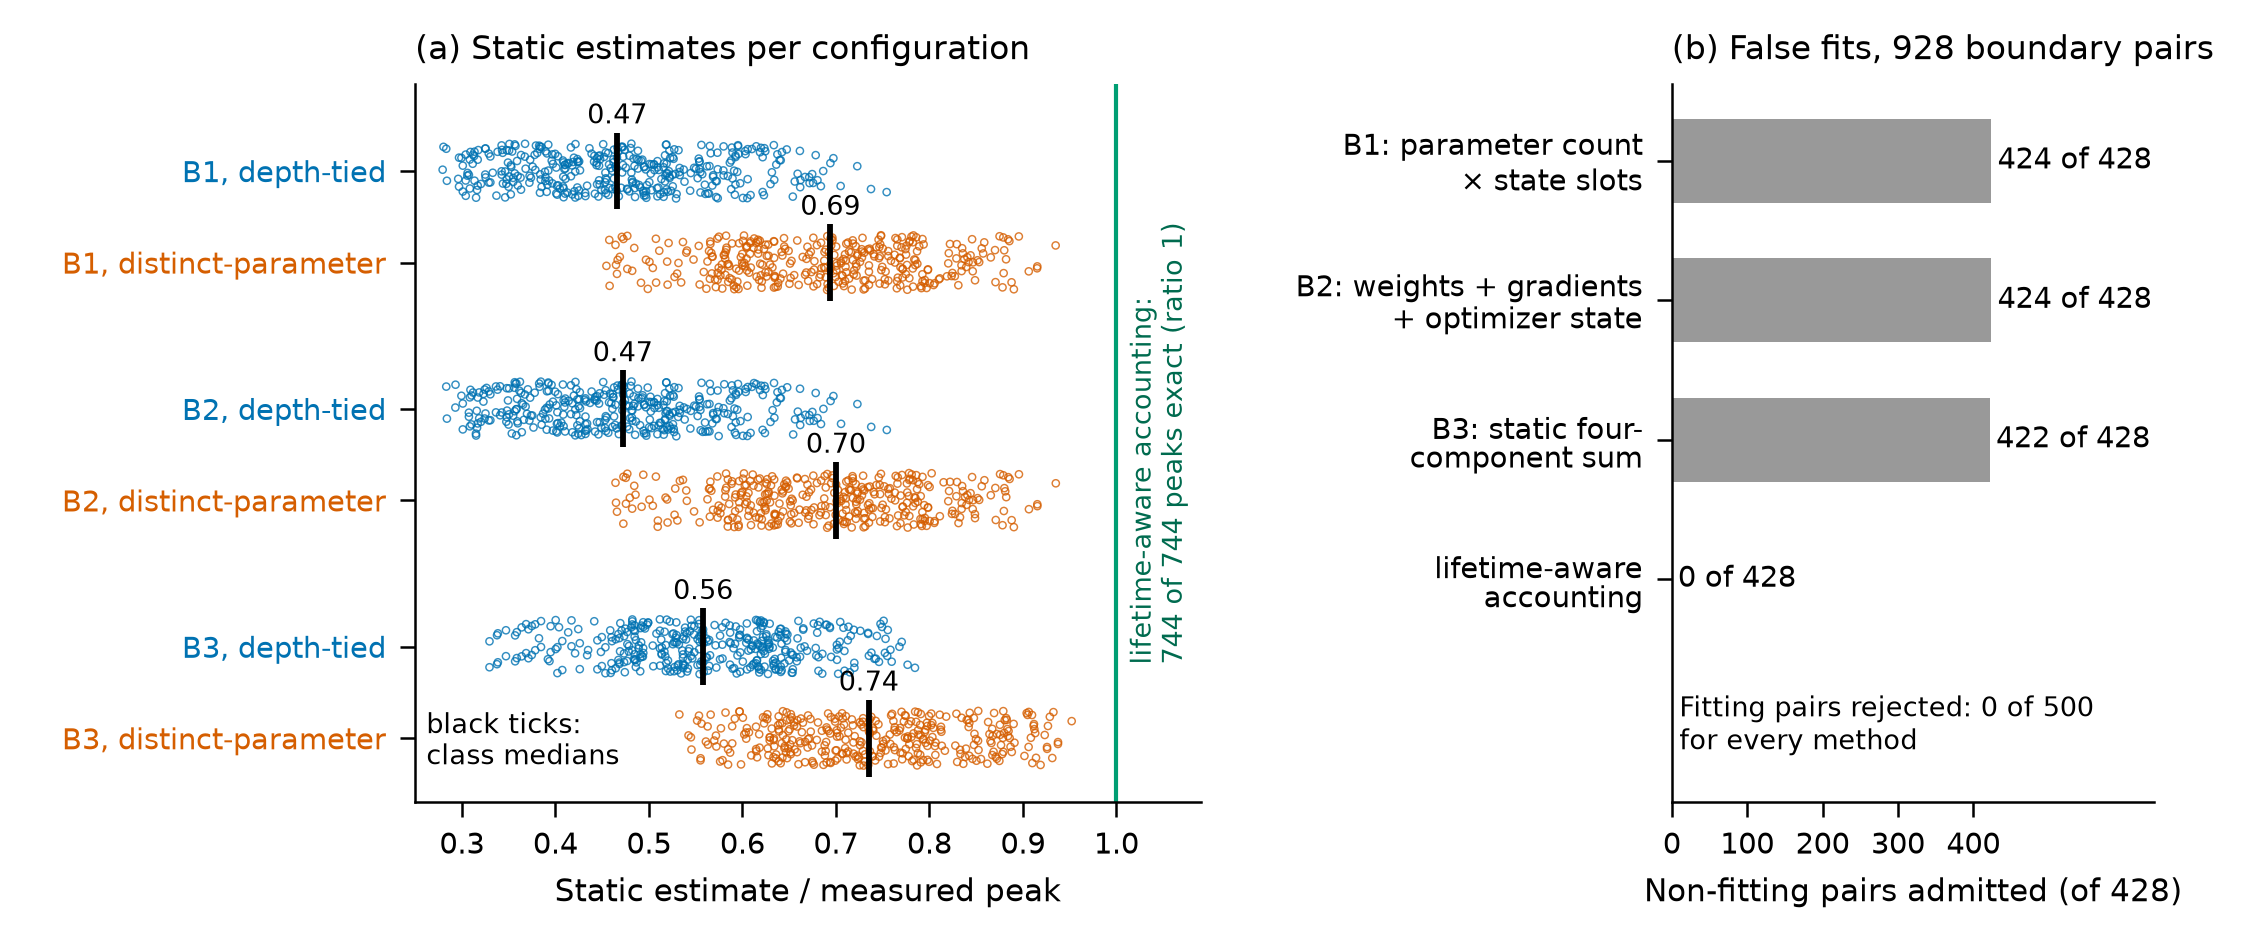

The table this chart was drawn from, first rows:
# Figure 4. (a) Ratio of each static est…, for all 744 registry configurations by c…, whose prediction equalled the measured p…, 428 do not). Bars: the number of the 428…
# panel a point rows: method, class, config_id, estimate and measured bytes, ratio (value), jittered y; median/min/max rows: ratio (…, n = configurations; accounting_exact: co…
# source: research/s4/n2_input.json sha2…
# source: research/s4/judge_final_202610…
panel, row, method, class, config_id, estimate_bytes, measured_min_peak_bytes, value, y_position, count, n
a, point, param_count_with_state_multiplier, tied, HAR|shared|d24|T2|adam, 79456, 124888, 0.6362, 0.07082, , 
a, point, param_count_with_state_multiplier, tied, HAR|shared|d24|T2|sgd_momentum, 59592, 104952, 0.5678, -0.1584, , 
a, point, param_count_with_state_multiplier, tied, HAR|shared|d24|T2|sgd, 39728, 85088, 0.4669, 0.2125, , 
a, point, param_count_with_state_multiplier, tied, HAR|shared|d24|T2|adafactor, 39728, 87608, 0.4535, -0.01672, , 
a, point, param_count_with_state_multiplier, tied, HAR|shared|d24|T4|adam, 79456, 140824, 0.5642, -0.2459, , 
a, point, param_count_with_state_multiplier, tied, HAR|shared|d24|T4|sgd_momentum, 59592, 120888, 0.493, 0.1249, , 
a, point, param_count_with_state_multiplier, tied, HAR|shared|d24|T4|sgd, 39728, 101024, 0.3933, -0.1043, , 
a, point, param_count_with_state_multiplier, tied, HAR|shared|d24|T4|adafactor, 39728, 103544, 0.3837, 0.2666, , 
a, point, param_count_with_state_multiplier, tied, HAR|shared|d24|T8|adam, 79456, 167192, 0.4752, 0.03738, , 
a, point, param_count_with_state_multiplier, tied, HAR|shared|d24|T8|sgd_momentum, 59592, 147256, 0.4047, -0.1918, , 
a, point, param_count_with_state_multiplier, tied, HAR|shared|d24|T8|sgd, 39728, 127392, 0.3119, 0.179, , 
a, point, param_count_with_state_multiplier, tied, HAR|shared|d24|T8|adafactor, 39728, 129912, 0.3058, -0.05016, , 
a, point, param_count_with_state_multiplier, tied, HAR|shared|d32|T2|adam, 119392, 182584, 0.6539, -0.2793, , 
a, point, param_count_with_state_multiplier, tied, HAR|shared|d32|T2|sgd_momentum, 89544, 152664, 0.5865, 0.09149, , 
a, point, param_count_with_state_multiplier, tied, HAR|shared|d32|T2|sgd, 59696, 122816, 0.4861, -0.1377, , 
a, point, param_count_with_state_multiplier, tied, HAR|shared|d32|T2|adafactor, 59696, 125912, 0.4741, 0.2331, , 
a, point, param_count_with_state_multiplier, tied, HAR|shared|d32|T4|adam, 119392, 201976, 0.5911, 0.003947, , 
a, point, param_count_with_state_multiplier, tied, HAR|shared|d32|T4|sgd_momentum, 89544, 172056, 0.5204, -0.2252, , 
a, point, param_count_with_state_multiplier, tied, HAR|shared|d32|T4|sgd, 59696, 142208, 0.4198, 0.1456, , 
a, point, param_count_with_state_multiplier, tied, HAR|shared|d32|T4|adafactor, 59696, 145304, 0.4108, -0.08359, , 
a, point, param_count_with_state_multiplier, tied, HAR|shared|d32|T8|adam, 119392, 230392, 0.5182, 0.2872, , 
a, point, param_count_with_state_multiplier, tied, HAR|shared|d32|T8|sgd_momentum, 89544, 200472, 0.4467, 0.05805, , 
a, point, param_count_with_state_multiplier, tied, HAR|shared|d32|T8|sgd, 59696, 170624, 0.3499, -0.1711, , 
a, point, param_count_with_state_multiplier, tied, HAR|shared|d32|T8|adafactor, 59696, 173720, 0.3436, 0.1997, , 
a, point, param_count_with_state_multiplier, tied, HAR|shared|d48|T2|adam, 223840, 339640, 0.6591, -0.02949, , 
a, point, param_count_with_state_multiplier, tied, HAR|shared|d48|T2|sgd_momentum, 167880, 283608, 0.5919, -0.2587, , 
a, point, param_count_with_state_multiplier, tied, HAR|shared|d48|T2|sgd, 111920, 227648, 0.4916, 0.1122, , 
a, point, param_count_with_state_multiplier, tied, HAR|shared|d48|T2|adafactor, 111920, 231896, 0.4826, -0.117, , 
a, point, param_count_with_state_multiplier, tied, HAR|shared|d48|T4|adam, 223840, 361144, 0.6198, 0.2538, , 
a, point, param_count_with_state_multiplier, tied, HAR|shared|d48|T4|sgd_momentum, 167880, 305112, 0.5502, 0.02461, , 
a, point, param_count_with_state_multiplier, tied, HAR|shared|d48|T4|sgd, 111920, 249152, 0.4492, -0.2046, , 
a, point, param_count_with_state_multiplier, tied, HAR|shared|d48|T4|adafactor, 111920, 253400, 0.4417, 0.1663, , 
a, point, param_count_with_state_multiplier, tied, HAR|shared|d48|T8|adam, 223840, 393656, 0.5686, -0.06293, , 
a, point, param_count_with_state_multiplier, tied, HAR|shared|d48|T8|sgd_momentum, 167880, 337624, 0.4972, -0.2921, , 
a, point, param_count_with_state_multiplier, tied, HAR|shared|d48|T8|sgd, 111920, 281664, 0.3974, 0.07871, , 
a, point, param_count_with_state_multiplier, tied, HAR|shared|d48|T8|adafactor, 111920, 285912, 0.3914, -0.1505, , 
a, point, param_count_with_state_multiplier, tied, HAR|shared|d64|T2|adam, 361056, 545848, 0.6615, 0.2204, , 
a, point, param_count_with_state_multiplier, tied, HAR|shared|d64|T2|sgd_momentum, 270792, 455512, 0.5945, -0.008825, , 
a, point, param_count_with_state_multiplier, tied, HAR|shared|d64|T2|sgd, 180528, 365248, 0.4943, -0.238, , 
a, point, param_count_with_state_multiplier, tied, HAR|shared|d64|T2|adafactor, 180528, 370648, 0.4871, 0.1328, , 
a, point, param_count_with_state_multiplier, tied, HAR|shared|d64|T4|adam, 361056, 569464, 0.634, -0.09636, , 
a, point, param_count_with_state_multiplier, tied, HAR|shared|d64|T4|sgd_momentum, 270792, 479128, 0.5652, 0.2745, , 
a, point, param_count_with_state_multiplier, tied, HAR|shared|d64|T4|sgd, 180528, 388864, 0.4642, 0.04528, , 
a, point, param_count_with_state_multiplier, tied, HAR|shared|d64|T4|adafactor, 180528, 394264, 0.4579, -0.1839, , 
a, point, param_count_with_state_multiplier, tied, HAR|shared|d64|T8|adam, 361056, 606072, 0.5957, 0.1869, , 
a, point, param_count_with_state_multiplier, tied, HAR|shared|d64|T8|sgd_momentum, 270792, 515736, 0.5251, -0.04226, , 
a, point, param_count_with_state_multiplier, tied, HAR|shared|d64|T8|sgd, 180528, 425472, 0.4243, -0.2714, , 
a, point, param_count_with_state_multiplier, tied, HAR|shared|d64|T8|adafactor, 180528, 430872, 0.419, 0.09938, , 
a, point, param_count_with_state_multiplier, tied, HAR|two_groups|d24|T4|adam, 127712, 189032, 0.6756, -0.1298, , 
a, point, param_count_with_state_multiplier, tied, HAR|two_groups|d24|T4|sgd_momentum, 95784, 156984, 0.6102, 0.241, , 
a, point, param_count_with_state_multiplier, tied, HAR|two_groups|d24|T4|sgd, 63856, 125056, 0.5106, 0.01184, , 
a, point, param_count_with_state_multiplier, tied, HAR|two_groups|d24|T4|adafactor, 63856, 129256, 0.494, -0.2173, , 
a, point, param_count_with_state_multiplier, tied, HAR|two_groups|d24|T8|adam, 127712, 215496, 0.5926, 0.1535, , 
a, point, param_count_with_state_multiplier, tied, HAR|two_groups|d24|T8|sgd_momentum, 95784, 183448, 0.5221, -0.0757, , 
a, point, param_count_with_state_multiplier, tied, HAR|two_groups|d24|T8|sgd, 63856, 151520, 0.4214, 0.2951, , 
a, point, param_count_with_state_multiplier, tied, HAR|two_groups|d24|T8|adafactor, 63856, 155720, 0.4101, 0.06594, , 
... 2,203 more rows
